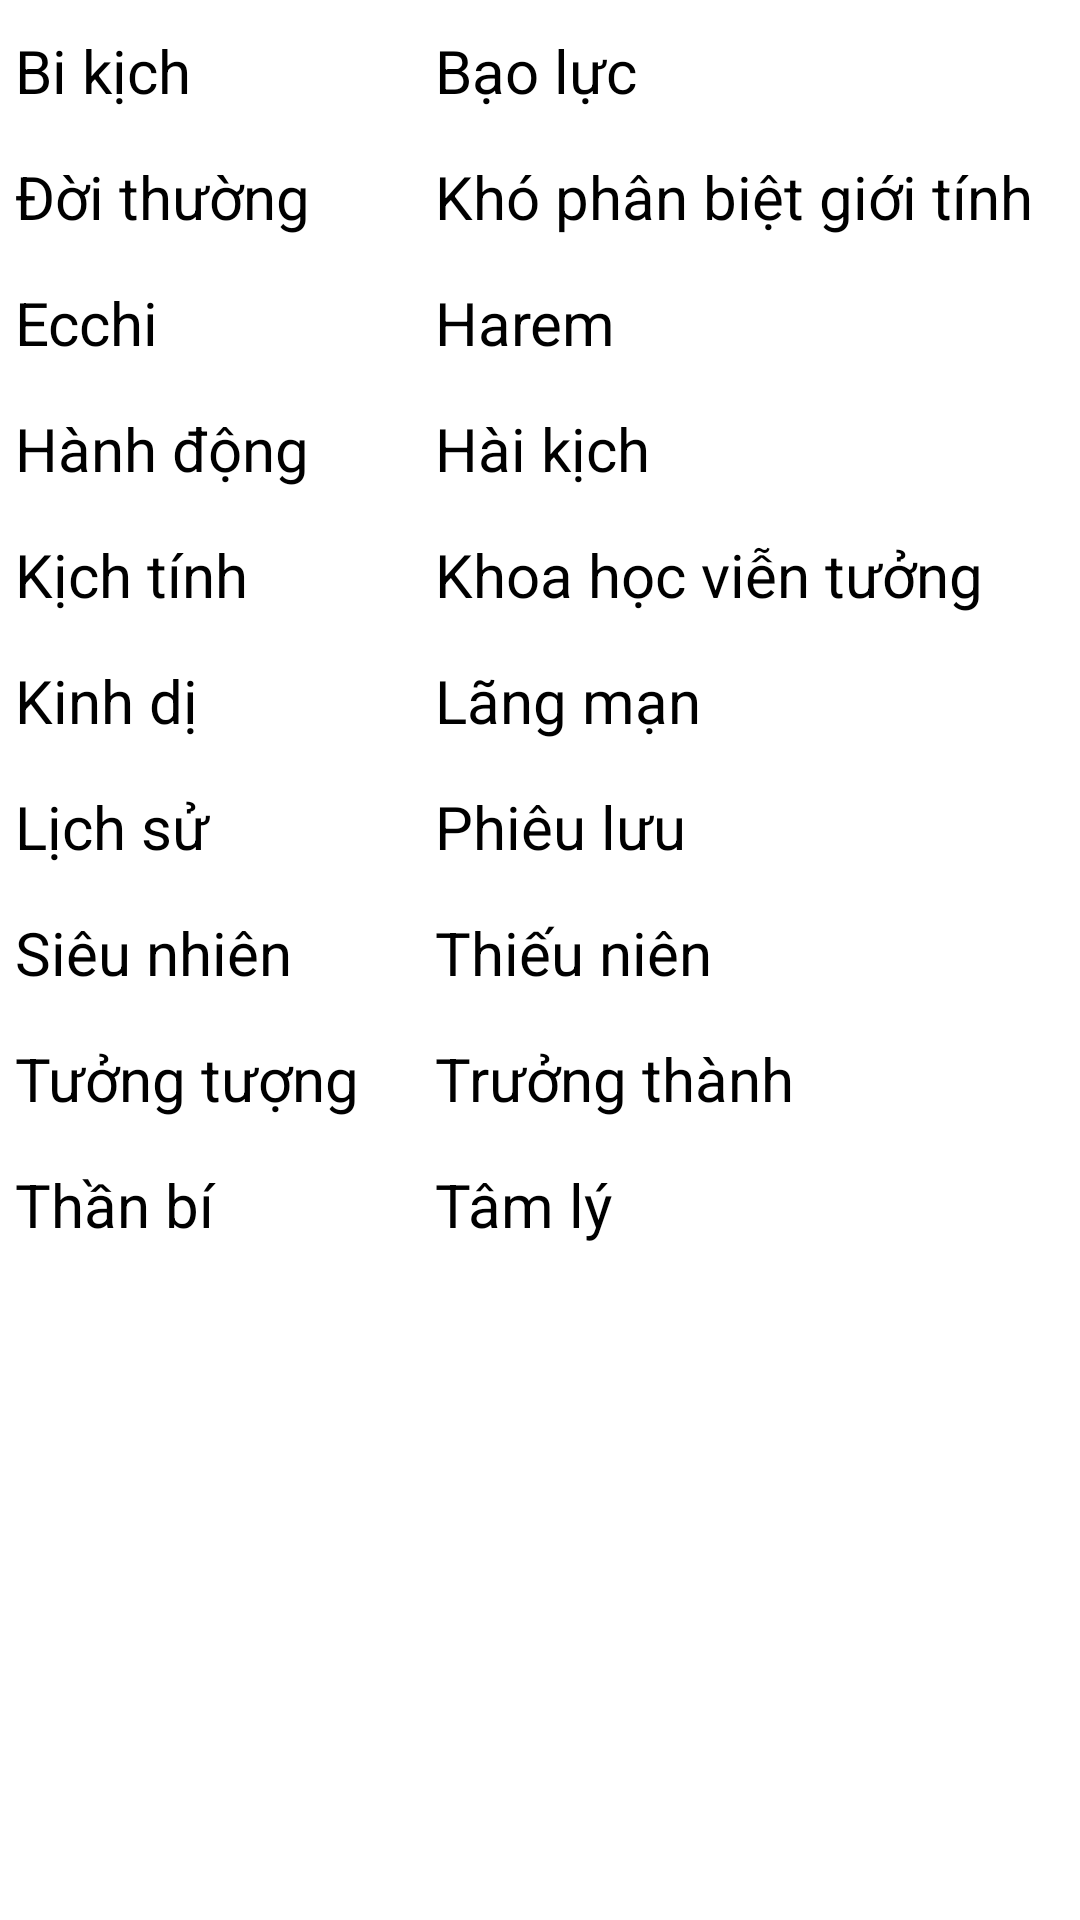

Reconstruct the res/layout file that produces this screen, plus the resources it refers to.
<!-- AndroidManifest.xml: application theme Theme.MangaReaderApp -->
<!-- res/layout/dialog_category.xml -->
<?xml version="1.0" encoding="utf-8"?>
<LinearLayout android:layout_width="wrap_content"
    android:layout_height="wrap_content"
    android:orientation="vertical"
    xmlns:android="http://schemas.android.com/apk/res/android" >


    <LinearLayout
        android:layout_width="wrap_content"
        android:layout_height="wrap_content"
        android:orientation="horizontal">
        <TextView
            android:id="@+id/tv_Tragedy"
            android:layout_width="130dp"
            android:layout_height="wrap_content"
            android:text="Bi kịch"
            android:textSize="20dp"
            android:padding="5dp"
            android:layout_marginTop="5dp"
            android:layout_marginRight="10dp"
            android:textColor="@color/black"/>

        <TextView
            android:id="@+id/tv_Mature"
            android:layout_width="130dp"
            android:layout_height="wrap_content"
            android:text="Bạo lực"
            android:textSize="20dp"
            android:padding="5dp"
            android:layout_marginTop="5dp"
            android:layout_marginRight="10dp"
            android:textColor="@color/black"/>



    </LinearLayout>



    <LinearLayout
        android:layout_width="wrap_content"
        android:layout_height="wrap_content"
        android:orientation="horizontal">
        <TextView
            android:id="@+id/tv_SliceOfLife"
            android:layout_width="130dp"
            android:layout_height="wrap_content"
            android:text="Đời thường"
            android:textSize="20dp"
            android:padding="5dp"
            android:layout_marginTop="5dp"
            android:layout_marginRight="10dp"
            android:textColor="@color/black"/>

        <TextView
            android:id="@+id/tv_GenderBender"
            android:layout_width="wrap_content"
            android:layout_height="wrap_content"
            android:layout_marginTop="5dp"
            android:layout_marginRight="10dp"
            android:padding="5dp"
            android:text="Khó phân biệt giới tính"
            android:textColor="@color/black"
            android:textSize="20dp" />


    </LinearLayout>
    <LinearLayout
        android:layout_width="wrap_content"
        android:layout_height="wrap_content"
        android:orientation="horizontal">

        <TextView
            android:id="@+id/tv_Ecchi"
            android:layout_width="130dp"
            android:layout_height="wrap_content"
            android:text="Ecchi"
            android:textSize="20dp"
            android:padding="5dp"
            android:layout_marginTop="5dp"
            android:layout_marginRight="10dp"
            android:textColor="@color/black"/>

        <TextView
            android:id="@+id/tv_Harem"
            android:layout_width="wrap_content"
            android:layout_height="wrap_content"
            android:layout_marginTop="5dp"
            android:layout_marginRight="15dp"
            android:padding="5dp"
            android:text="Harem"
            android:textColor="@color/black"
            android:textSize="20dp" />

    </LinearLayout>
    <LinearLayout
        android:layout_width="wrap_content"
        android:layout_height="wrap_content"
        android:orientation="horizontal">
        <TextView
            android:id="@+id/tv_Action"
            android:layout_width="130dp"
            android:layout_height="wrap_content"
            android:text="Hành động"
            android:textSize="20dp"
            android:padding="5dp"
            android:layout_marginTop="5dp"
            android:layout_marginRight="10dp"
            android:textColor="@color/black"/>


        <TextView
            android:id="@+id/tv_Comedy"
            android:layout_width="wrap_content"
            android:layout_height="wrap_content"
            android:text="Hài kịch"
            android:textSize="20dp"
            android:padding="5dp"
            android:layout_marginTop="5dp"
            android:layout_marginRight="15dp"
            android:textColor="@color/black"/>

    </LinearLayout>
    <LinearLayout
        android:layout_width="wrap_content"
        android:layout_height="wrap_content"
        android:orientation="horizontal">
        <TextView
            android:id="@+id/tv_Drama"
            android:layout_width="130dp"

            android:layout_height="wrap_content"
            android:text="Kịch tính"
            android:textSize="20dp"
            android:padding="5dp"
            android:layout_marginTop="5dp"
            android:layout_marginRight="10dp"
            android:textColor="@color/black"/>

        <TextView
            android:id="@+id/tv_SciFi"
            android:layout_width="wrap_content"
            android:layout_height="wrap_content"
            android:text="Khoa học viễn tưởng"
            android:textSize="20dp"
            android:padding="5dp"
            android:layout_marginTop="5dp"
            android:layout_marginRight="15dp"
            android:textColor="@color/black"/>

    </LinearLayout>
    <LinearLayout
        android:layout_width="wrap_content"
        android:layout_height="wrap_content"
        android:orientation="horizontal">
        <TextView
            android:id="@+id/tv_Horror"
            android:layout_width="130dp"
            android:layout_height="wrap_content"
            android:text="Kinh dị"
            android:textSize="20dp"
            android:padding="5dp"
            android:layout_marginTop="5dp"
            android:layout_marginRight="10dp"
            android:textColor="@color/black"/>
        <TextView
            android:id="@+id/tv_Romance"
            android:layout_width="wrap_content"
            android:layout_height="wrap_content"
            android:text="Lãng mạn"
            android:textSize="20dp"
            android:padding="5dp"
            android:layout_marginTop="5dp"
            android:layout_marginRight="15dp"
            android:textColor="@color/black"/>

    </LinearLayout>
    <LinearLayout
        android:layout_width="wrap_content"
        android:layout_height="wrap_content"
        android:orientation="horizontal">

        <TextView
            android:id="@+id/tv_Historical"
            android:layout_width="130dp"
            android:layout_height="wrap_content"
            android:text="Lịch sử"
            android:textSize="20dp"
            android:padding="5dp"
            android:layout_marginTop="5dp"
            android:layout_marginRight="10dp"
            android:textColor="@color/black"/>
        <TextView
            android:id="@+id/tv_Adventure"
            android:layout_width="wrap_content"
            android:layout_height="wrap_content"
            android:text="Phiêu lưu"
            android:textSize="20dp"
            android:padding="5dp"
            android:layout_marginTop="5dp"
            android:layout_marginRight="10dp"
            android:textColor="@color/black"/>


    </LinearLayout>
    <LinearLayout
        android:layout_width="wrap_content"
        android:layout_height="wrap_content"
        android:orientation="horizontal">

        <TextView
            android:id="@+id/tv_Supernatural"
            android:layout_width="130dp"
            android:layout_height="wrap_content"
            android:text="Siêu nhiên"
            android:textSize="20dp"
            android:padding="5dp"
            android:layout_marginTop="5dp"
            android:layout_marginRight="10dp"
            android:textColor="@color/black"/>

        <TextView
            android:id="@+id/tv_Shounen"
            android:layout_width="wrap_content"
            android:layout_height="wrap_content"
            android:text="Thiếu niên"
            android:textSize="20dp"
            android:padding="5dp"
            android:layout_marginTop="5dp"
            android:layout_marginRight="10dp"
            android:textColor="@color/black"/>

    </LinearLayout>



    <LinearLayout
        android:layout_width="wrap_content"
        android:layout_height="wrap_content"
        android:orientation="horizontal">
        <TextView
            android:id="@+id/tv_Fantasy"
            android:layout_width="130dp"
            android:layout_height="wrap_content"
            android:text="Tưởng tượng"
            android:textSize="20dp"
            android:padding="5dp"
            android:layout_marginTop="5dp"
            android:layout_marginRight="10dp"
            android:textColor="@color/black"/>
        <TextView
            android:id="@+id/tv_Seinen"
            android:layout_width="wrap_content"
            android:layout_height="wrap_content"
            android:text="Trưởng thành"
            android:textSize="20dp"
            android:padding="5dp"
            android:layout_marginTop="5dp"
            android:layout_marginRight="15dp"
            android:textColor="@color/black"/>


    </LinearLayout>
    <LinearLayout
        android:layout_width="wrap_content"
        android:layout_height="wrap_content"
        android:orientation="horizontal">
        <TextView
            android:id="@+id/tv_Mystery"
            android:layout_width="130dp"
            android:layout_height="wrap_content"
            android:text="Thần bí"
            android:textSize="20dp"
            android:padding="5dp"
            android:layout_marginTop="5dp"
            android:layout_marginRight="10dp"
            android:textColor="@color/black"/>
        <TextView
            android:id="@+id/tv_Psychological"
            android:layout_width="wrap_content"
            android:layout_height="wrap_content"
            android:text="Tâm lý"
            android:textSize="20dp"
            android:padding="5dp"
            android:layout_marginTop="5dp"
            android:layout_marginRight="15dp"
            android:textColor="@color/black"/>

    </LinearLayout>




</LinearLayout>
<!-- resources referenced by this layout -->
<resources>
  <color name="black">#FF000000</color>
  <style name="Theme.MangaReaderApp" parent="Theme.MaterialComponents.Light.NoActionBar">
          
          <item name="colorPrimary">@color/purple_500</item>
          <item name="colorPrimaryVariant">@color/black</item>
          <item name="colorOnPrimary">@color/white</item>
          
          <item name="colorSecondary">@color/teal_200</item>
          <item name="colorSecondaryVariant">@color/teal_700</item>
          <item name="colorOnSecondary">@color/black</item>
          
          <item name="android:statusBarColor" tools:targetApi="l">?attr/colorPrimaryVariant</item>
          
      </style>
  <color name="purple_500">#FF6200EE</color>
  <color name="white">#FFFFFFFF</color>
  <color name="teal_200">#FF03DAC5</color>
  <color name="teal_700">#FF018786</color>
</resources>
